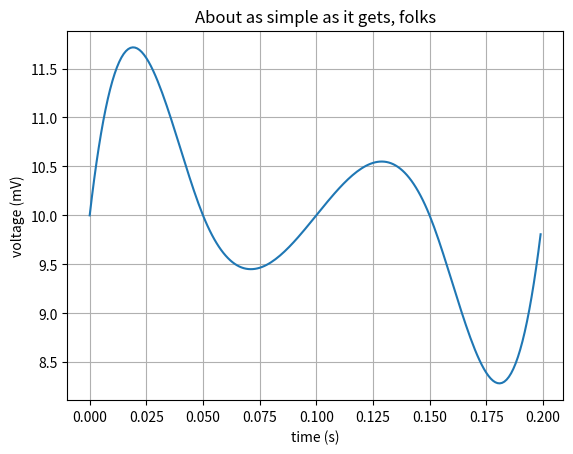

Source code (Python):
#!/home/<user>/venv/bin/python

import os
import sys

import numpy as np
import matplotlib.pyplot as plt


coef = np.array([[10 , 200, -6857.14,  57142.9],
      		[10, -57.1429,  1714.29, -11428.6],
      		[10,  28.5714,        0, -11428.6],
      		[10, -57.1429, -1714.29,  57142.9]])

t = 0.2
l = 3
print(coef[l,0] + coef[l,1]*t + coef[l,2]*pow(t,2) + coef[l,3]*pow(t,3))

interpolation_acc=[]
interpolation_jerk=[]
dt = 0.001
for i in range(200):
	t= i*dt
	if(t<=0.05):
		t = t 
		interpolation_acc.append(coef[0,0] + coef[0,1]*t + coef[0,2]*t*t + coef[0,3]*t*t*t)
		interpolation_jerk.append(coef[0,1] + coef[0,2]*t + coef[0,3]*t*t)
	if (0.05<t<=0.1):	
		t = t - 0.05
		interpolation_acc.append(coef[1,0] + coef[1,1]*t + coef[1,2]*t*t + coef[1,3]*t*t*t)
		interpolation_jerk.append(coef[1,1] + coef[1,2]*t + coef[1,3]*t*t)
	if (0.1<t<=0.15):	
		t = t - 0.1
		interpolation_acc.append(coef[2,0] + coef[2,1]*t + coef[2,2]*t*t + coef[2,3]*t*t*t)
		interpolation_jerk.append(coef[2,1] + coef[2,2]*t + coef[2,3]*t*t)
	if (0.15<t<=0.2):	
		t = t - 0.15
		interpolation_acc.append(coef[3,0] + coef[3,1]*t + coef[3,2]*t*t + coef[3,3]*t*t*t)
		interpolation_jerk.append(coef[3,1] + coef[3,2]*t + coef[3,3]*t*t)

t = np.arange(0.0, 0.2, 0.001)
fig, ax = plt.subplots()
ax.plot(t, interpolation_acc)
#ax.plot(t, interpolation_jerk)
ax.set(xlabel='time (s)', ylabel='voltage (mV)',
       title='About as simple as it gets, folks')
ax.grid()


plt.show()
